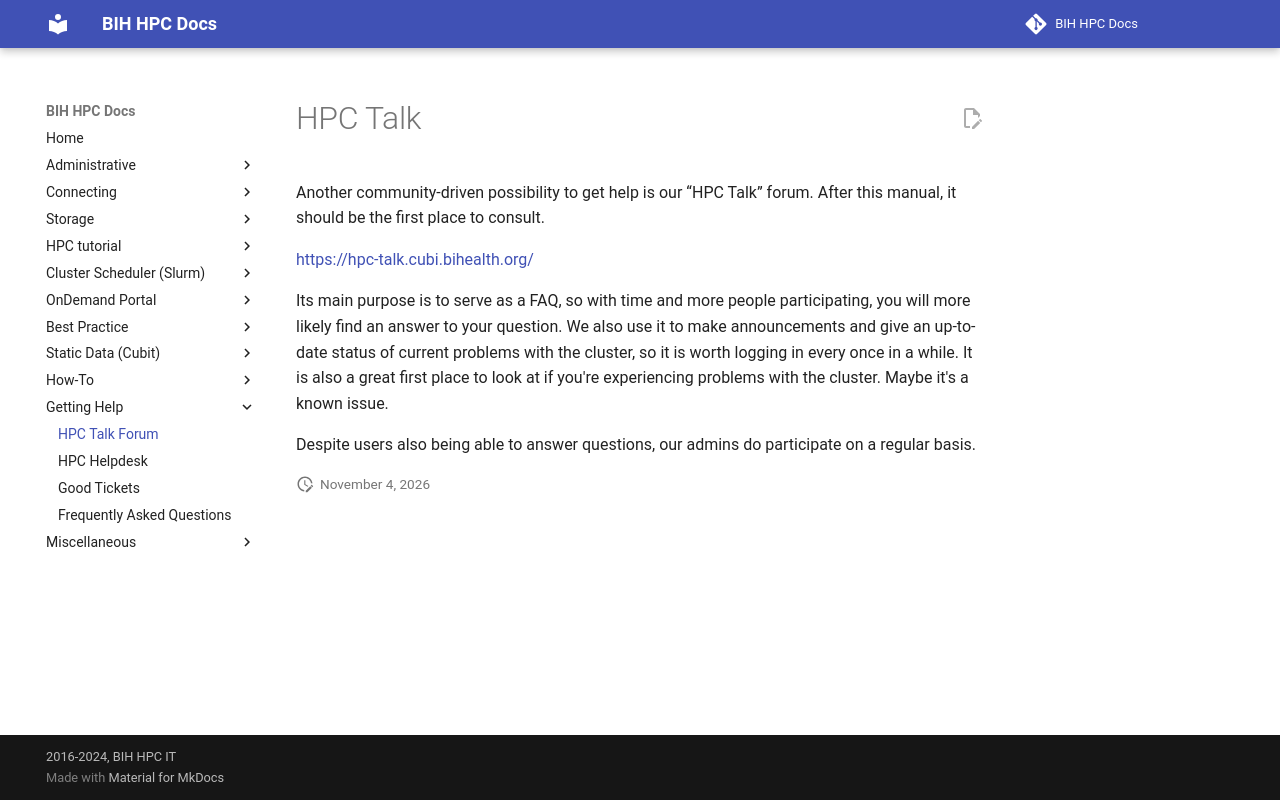

repository: bihealth/bih-cluster · page: help/hpc-talk/index.html · generator: mkdocs

# HPC Talk

Another community-driven possibility to get help is our “HPC Talk” forum. After this manual, it should be the first place to consult.

https://hpc-talk.cubi.bihealth.org/

Its main purpose is to serve as a FAQ, so with time and more people participating, you will more likely find an answer to your question.
We also use it to make announcements and give an up-to-date status of current problems with the cluster, so it is worth logging in every once in a while.
It is also a great first place to look at if you're experiencing problems with the cluster.
Maybe it's a known issue.

Despite users also being able to answer questions, our admins do participate on a regular basis.
